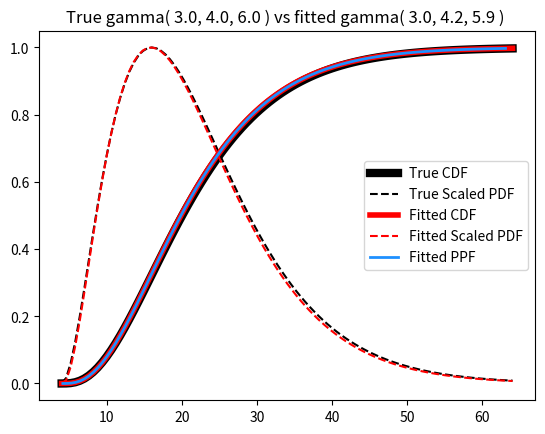

Source code (Python):
'''
    GAMMA DISTRIBUTION
    =================================================================================
    Basically the scipy.stats.gamma distribution except that the fitting process uses 
    the data minimum, data mean and data variance instead of MLE.
    
    Fitting process:
    ----------------
    ~ Offset = data minimum
    ~ shifted_data := data - offset
    ~ Scale = var( shifted_data ) / mean( shifted_data )
    ~ Shape = mean( shifted_data ) / scale
'''


import numpy as np
from scipy.stats import gamma as scipy_gamma





'''
    SciPy-like class for Gamma distribution.
'''
class gamma:

    name = 'gamma distribution'

    # Initialize 
    def __init__( self, shape, offset, scale ):
        self.shape = shape
        self.scale = scale
        self.offset = offset
        self.dist_inst = scipy_gamma( shape, loc = offset, scale = scale)
        return

    # Fit gamma distirbution to 1d data
    def fit( data1d ):
        offset = np.array( data1d ).min()
        shifted_data = data1d - offset
        scale = np.var(shifted_data, ddof=1) / np.mean( shifted_data )
        shape = np.mean( shifted_data ) / scale
        return shape, offset, scale

    # Function to evaluate CDF of fitted gamma distribution. 
    def cdf(self, eval_pts):
        out_cdf = np.zeros_like( eval_pts )
        minval = self.offset
        flag_eval = (minval <= eval_pts ) 
        out_cdf[flag_eval] = self.dist_inst.cdf(eval_pts[flag_eval])        
        return out_cdf



    # Function to evaluate inverse CDF of fitted Gamma
    def ppf(self, eval_cdf):
        return self.dist_inst.ppf(eval_cdf)
    

    # Function to evaluate PDF of fitted Gamma
    def pdf( self, eval_pts ):
        return self.dist_inst.pdf(eval_pts)
        

    # Function to draw samples consistent with fitted Gamma
    def rvs( self, shape ):
        return self.dist_inst.rvs( size=shape )
    
# ------ End of gamma distribution SciPy-like class







'''
    SANITY CHECK OF GAMMA DISTRIBUTION CLASS
'''
def SANITY_CHECK_gamma():

    import matplotlib.pyplot as plt

    # True parameters
    shape_param = 3
    loc = 4
    scale = 6
    true_gamma = scipy_gamma( shape_param, loc=loc, scale=scale)


    # Data
    data = true_gamma.rvs( size = 10000)

    # Fit
    params = gamma.fit( data )
    
    fitted_dist = gamma( *params )

    # Evaluate CDF, PPF & CDF for true distribution
    plot_coords = np.linspace( loc, loc + 10*scale, 101 )
    true_cdf = true_gamma.cdf( plot_coords )
    true_pdf = true_gamma.pdf( plot_coords )
    true_pdf /= true_pdf.max()

    # Evaluate CDF, PPF & CDF for fitted distribution
    fit_cdf = fitted_dist.cdf( plot_coords )
    fit_ppf = fitted_dist.ppf( true_cdf )
    fit_pdf = fitted_dist.pdf( plot_coords ) 
    fit_pdf /= fit_pdf.max()

    # Plot out stuff!
    plt.plot( plot_coords, true_cdf, '-k', label = 'True CDF', linewidth=6)
    plt.plot( plot_coords, true_pdf, '--k', label = 'True Scaled PDF')
    plt.plot( plot_coords, fit_cdf, '-r', label = 'Fitted CDF', linewidth=4)
    plt.plot( plot_coords, fit_pdf, '--r', label = 'Fitted Scaled PDF')
    plt.plot( fit_ppf, true_cdf, color='dodgerblue', label = 'Fitted PPF', linewidth=2)
    plt.legend()
    plt.title( 'True gamma( %3.1f, %3.1f, %3.1f ) vs fitted gamma( %3.1f, %3.1f, %3.1f ) ' % (shape_param, loc, scale, *params))
    plt.savefig( 'SANITY_CHECK_gamma.pdf')


    



if __name__ == '__main__':

    SANITY_CHECK_gamma()
